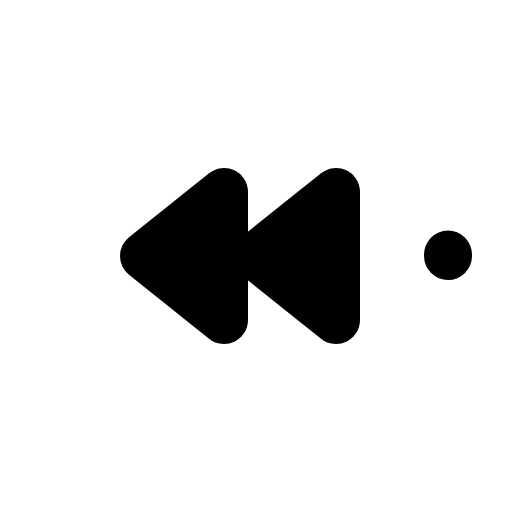
t = 0.00 s
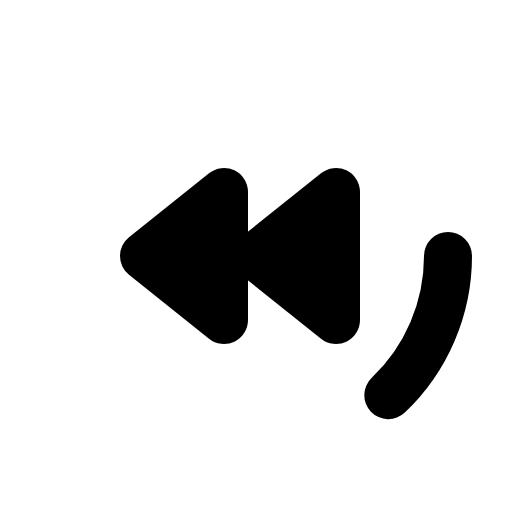
t = 0.38 s
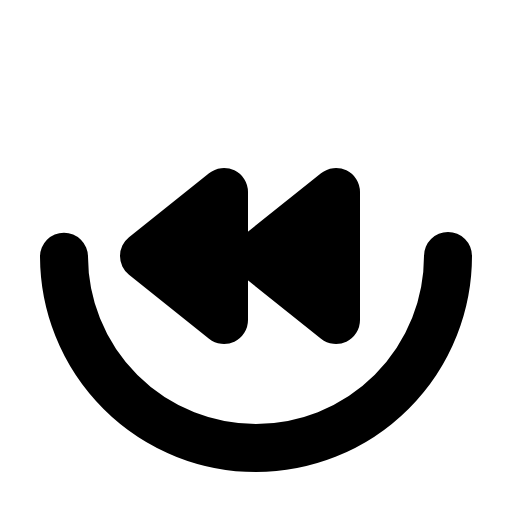
t = 0.75 s
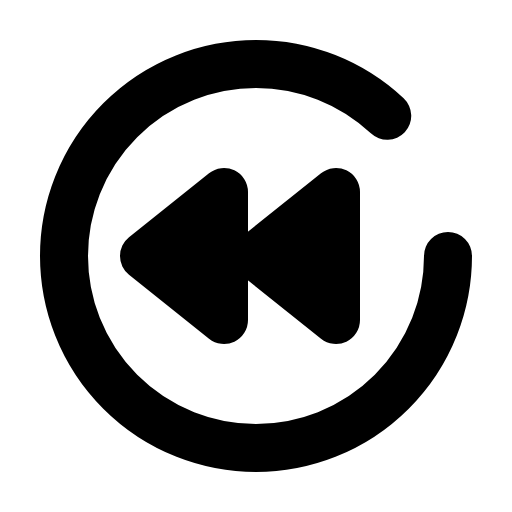
t = 1.13 s
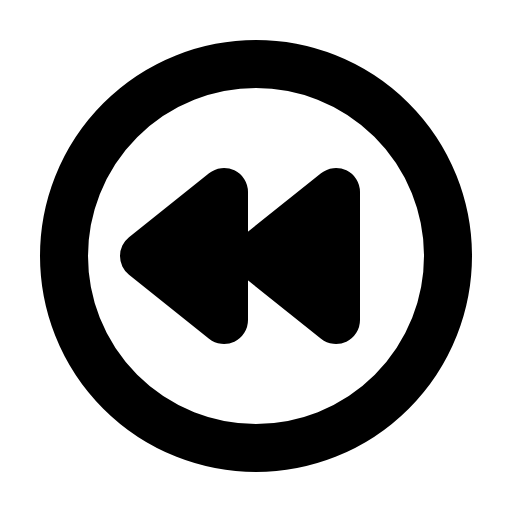
t = 1.50 s

The animated SVG that drew these frames (rendered in a browser with its animation timeline set to each time). Animation: 1 CSS @keyframes rule; one cycle of 1.50 s.

<svg xmlns="http://www.w3.org/2000/svg" viewBox="0 0 256 256">
  <style>
    .draw-line {
      stroke-dasharray: 1;
      stroke-dashoffset: 0;
    }
    svg:hover .draw-line {
      animation: phosphor-draw-in 1.5s ease-in-out forwards;
    }
    @keyframes phosphor-draw-in {
      from { stroke-dashoffset: 1; }
      to { stroke-dashoffset: 0; }
    }
  </style><rect width="256" height="256" fill="none"/><circle cx="128" cy="128" r="96" fill="none" stroke="currentColor" stroke-linecap="round" stroke-linejoin="round" stroke-width="24" class="draw-line" pathLength="1" style="animation-delay: 0s"/><path d="M117.2,85.18a12,12,0,0,0-12.7,1.45l-40,32a12,12,0,0,0,0,18.74l40,32A12,12,0,0,0,124,160V96A12,12,0,0,0,117.2,85.18Z"/><path d="M173.2,85.18a12,12,0,0,0-12.7,1.45l-40,32a12,12,0,0,0,0,18.74l40,32A12,12,0,0,0,180,160V96A12,12,0,0,0,173.2,85.18Z"/></svg>
